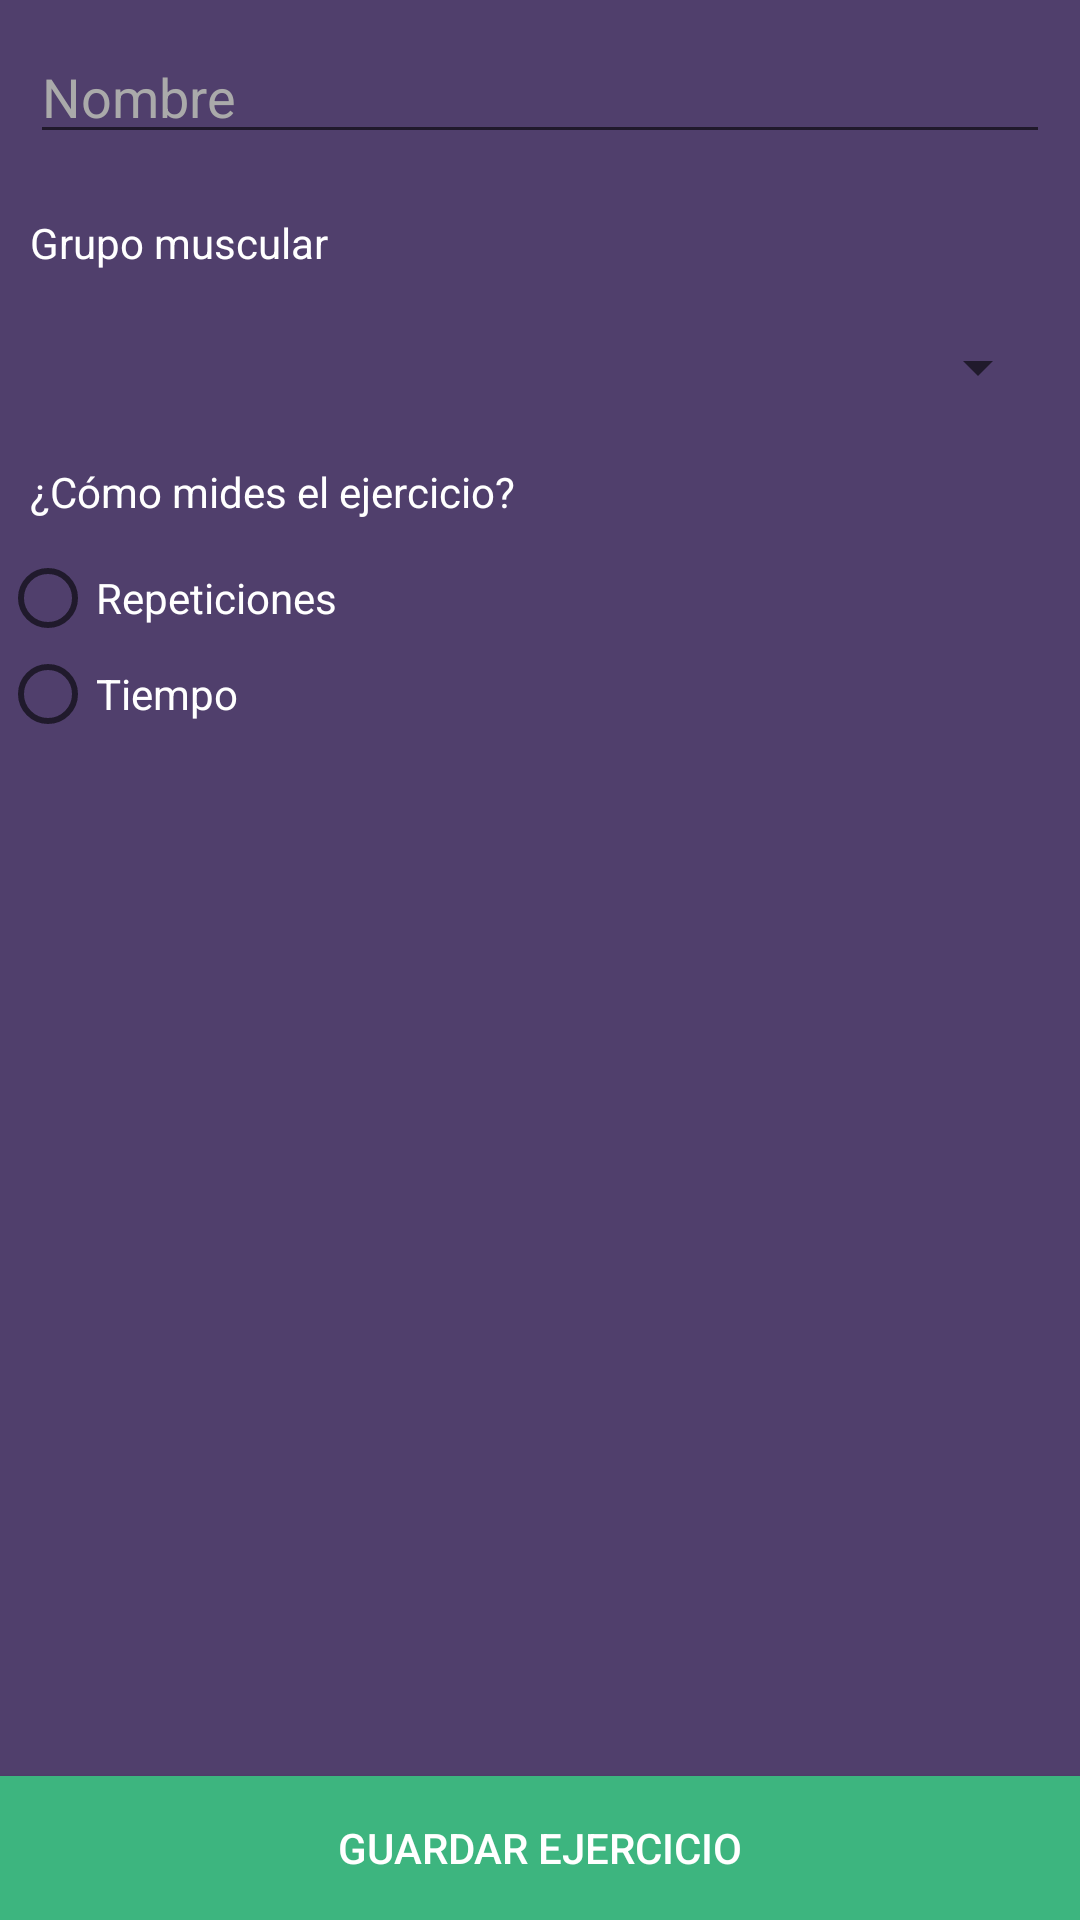

Write the Android layout XML for this screen, with the resource values it uses.
<!-- AndroidManifest.xml: application theme AppTheme -->
<!-- res/layout/activity_new_exercise.xml -->
<?xml version="1.0" encoding="utf-8"?>
<LinearLayout xmlns:android="http://schemas.android.com/apk/res/android"
    android:layout_width="match_parent"
    android:layout_height="match_parent"
    android:orientation="vertical">

    <EditText
        android:id="@+id/editTextExerciseName"
        android:layout_width="match_parent"
        android:layout_height="wrap_content"
        android:layout_margin="10dp"
        android:ems="10"
        android:inputType="textPersonName"
        android:hint="Nombre"
        android:textColor="#FFF"
        android:textColorHint="#AAA"/>

    <TextView
        android:id="@+id/textView"
        android:layout_width="match_parent"
        android:layout_height="wrap_content"
        android:layout_margin="10dp"
        android:text="Grupo muscular"
        android:textColor="#FFF" />

    <Spinner
        android:id="@+id/spinnerMuscleGroup"
        android:layout_width="match_parent"
        android:layout_height="wrap_content"
        android:layout_margin="10dp" />

    <TextView
        android:layout_width="match_parent"
        android:layout_height="wrap_content"
        android:layout_margin="10dp"
        android:text="¿Cómo mides el ejercicio?"
        android:textColor="#FFF" />

    <RadioGroup
        android:id="@+id/exerciseMesureType"
        android:layout_width="match_parent"
        android:layout_height="wrap_content"
        android:layout_weight="1" >

        <RadioButton
            android:id="@+id/radioButtonRepetitions"
            android:layout_width="match_parent"
            android:textColor="#FFF"
            android:layout_height="wrap_content"
            android:text="Repeticiones" />

        <RadioButton
            android:id="@+id/radioButtonTime"
            android:layout_width="match_parent"
            android:textColor="#FFF"
            android:layout_height="wrap_content"
            android:text="Tiempo" />
    </RadioGroup>

    <Button
        android:id="@+id/saveExerciseButton"
        android:layout_width="match_parent"
        android:layout_height="wrap_content"
        android:background="#3DB57F"
        android:text="Guardar Ejercicio"
        android:textColor="#FFFFFF" />
</LinearLayout>
<!-- resources referenced by this layout -->
<resources>
  <style name="AppTheme" parent="Theme.AppCompat.Light.DarkActionBar">
          
          <item name="colorPrimary">@color/colorPrimary</item>
          <item name="colorPrimaryDark">@color/colorPrimaryDark</item>
          <item name="colorAccent">@color/colorAccent</item>
  
          <item name="android:windowBackground">@color/colorBackground</item>
      </style>
  <color name="colorPrimary">#212121</color>
  <color name="colorPrimaryDark">#111111</color>
  <color name="colorAccent">#FF4081</color>
  <color name="colorBackground">#503F6C</color>
</resources>
